Run: headless pygame with SDL's dummy video driver; simulated clock (each Clock.tick advances the game by its frame time, no real sleeping); random seed 0; keys injected as events and as key.get_pressed() state; no mouse input; restart key R tapped at the start of phases 3 and 4.
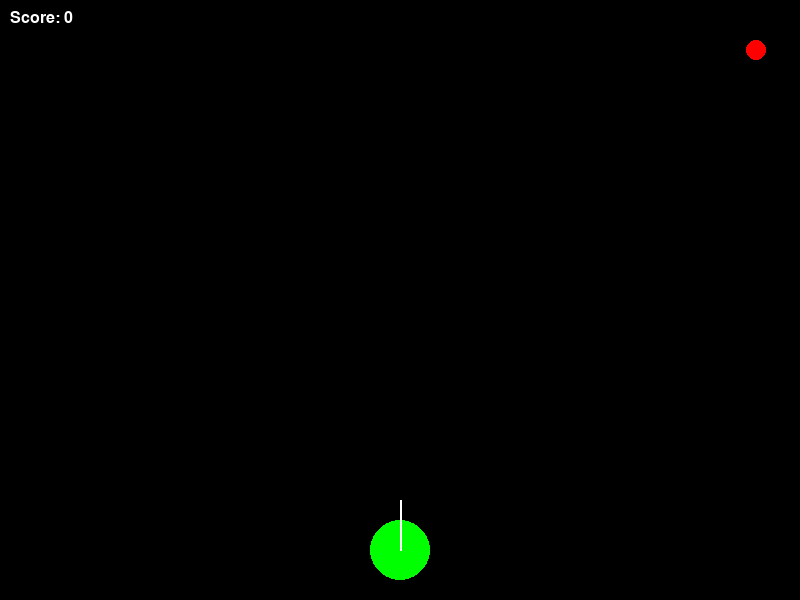
Frame 1 of 3 · flips 1–60 · no input
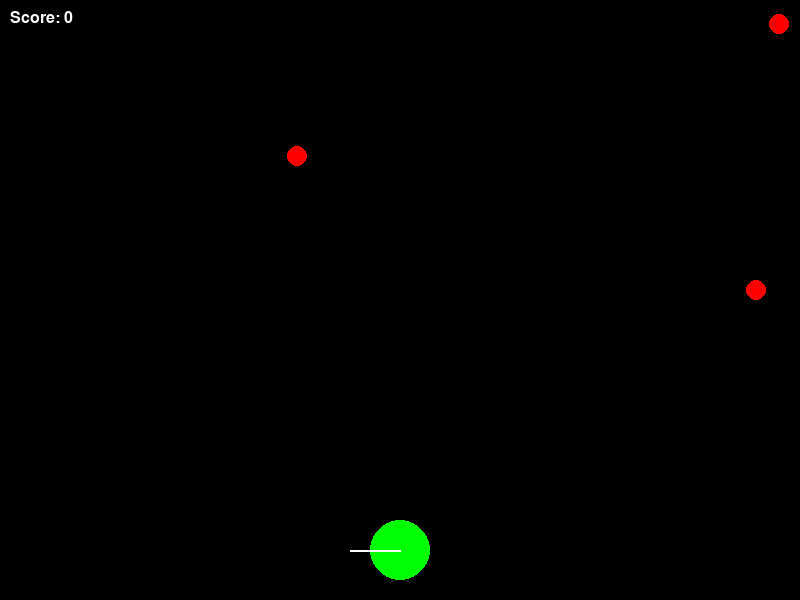
Frame 2 of 3 · flips 61–180 · tapped SPACE, RETURN · held RIGHT (→), D
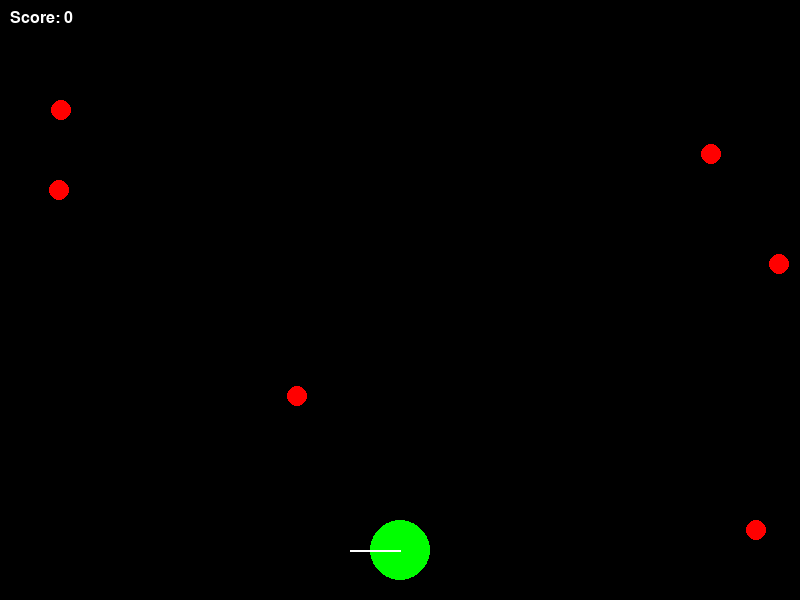
Frame 3 of 3 · flips 181–300 · tapped R · held DOWN (↓), S

The pygame program that drew these frames:

import pygame
import random
import math
import sys

# Инициализация Pygame
pygame.init()

# Константы игры
WIDTH, HEIGHT = 800, 600
FPS = 60
WHITE = (255, 255, 255)
BLACK = (0, 0, 0)
RED = (255, 0, 0)
GREEN = (0, 255, 0)

# Настройка экрана
screen = pygame.display.set_mode((WIDTH, HEIGHT))
pygame.display.set_caption("Paratrooper Game")
clock = pygame.time.Clock()

# Параметры башни и объектов
tower_x, tower_y = WIDTH // 2, HEIGHT - 50
tower_radius = 30
paratrooper_size = 20
shot_speed = 10

# Игровые переменные
paratroopers = []
shots = []
angle = 90  # Угол стрельбы (в градусах, вертикально вверх)
score = 0
game_over = False

# Шрифт
font = pygame.font.SysFont("Arial", 24)

def draw_tower():
    """Отрисовка башни."""
    pygame.draw.circle(screen, GREEN, (tower_x, tower_y), tower_radius)

def draw_paratroopers():
    """Отрисовка парашютистов."""
    for paratrooper in paratroopers:
        pygame.draw.circle(screen, RED, paratrooper, paratrooper_size // 2)

def draw_shots():
    """Отрисовка выстрелов."""
    for shot in shots:
        pygame.draw.circle(screen, WHITE, (int(shot[0]), int(shot[1])), 5)

def spawn_paratrooper():
    """Создание нового парашютиста."""
    if random.random() < 0.02:  # 2% шанс спавна
        x = random.randint(paratrooper_size, WIDTH - paratrooper_size)
        paratroopers.append([x, 0])

def move_paratroopers():
    """Движение парашютистов вниз."""
    global game_over
    for paratrooper in paratroopers[:]:
        paratrooper[1] += 2
        if paratrooper[1] > HEIGHT - tower_radius:
            game_over = True
            break

def move_shots():
    """Движение выстрелов."""
    for shot in shots[:]:
        shot[0] += shot[2]  # Изменение координаты x по скорости
        shot[1] += shot[3]  # Изменение координаты y по скорости
        if shot[1] < 0 or shot[0] < 0 or shot[0] > WIDTH:  # Если выстрел выходит за экран
            shots.remove(shot)

def handle_collisions():
    """Обработка столкновений выстрелов и парашютистов."""
    global score
    for shot in shots[:]:
        for paratrooper in paratroopers[:]:
            if (paratrooper[0] - paratrooper_size < shot[0] < paratrooper[0] + paratrooper_size and
                paratrooper[1] - paratrooper_size < shot[1] < paratrooper[1] + paratrooper_size):
                shots.remove(shot)
                paratroopers.remove(paratrooper)
                score += 10
                break

def draw_score():
    """Отображение счёта."""
    score_text = font.render(f"Score: {score}", True, WHITE)
    screen.blit(score_text, (10, 10))

def main():
    global angle, shots, paratroopers, score, game_over

    # Игровой цикл
    running = True
    while running:
        screen.fill(BLACK)

        for event in pygame.event.get():
            if event.type == pygame.QUIT:
                running = False

        # Управление углом
        keys = pygame.key.get_pressed()
        if keys[pygame.K_LEFT]:
            angle += 2
        if keys[pygame.K_RIGHT]:
            angle -= 2

        # Ограничение угла (0° до 180°)
        angle = max(0, min(180, angle))

        # Выстрелы
        if keys[pygame.K_SPACE]:
            if not shots or shots[-1][1] < tower_y - 20:  # Ограничение частоты выстрелов
                rad = math.radians(angle)
                vx = -shot_speed * math.cos(rad)
                vy = -shot_speed * math.sin(rad)
                shots.append([tower_x, tower_y, vx, vy])

        # Обновление объектов
        spawn_paratrooper()
        move_paratroopers()
        move_shots()
        handle_collisions()

        # Рисуем всё
        draw_tower()
        draw_paratroopers()
        draw_shots()
        draw_score()

        # Рисуем направление выстрела
        rad = math.radians(angle)
        end_x = tower_x - 50 * math.cos(rad)
        end_y = tower_y - 50 * math.sin(rad)
        pygame.draw.line(screen, WHITE, (tower_x, tower_y), (end_x, end_y), 2)

        # Проверка конца игры
        if game_over:
            game_over_text = font.render("Game Over! Press R to Restart", True, RED)
            screen.blit(game_over_text, (WIDTH // 2 - game_over_text.get_width() // 2, HEIGHT // 2))
            pygame.display.flip()
            while True:
                for event in pygame.event.get():
                    if event.type == pygame.QUIT:
                        pygame.quit()
                        sys.exit()
                    if event.type == pygame.KEYDOWN and event.key == pygame.K_r:
                        paratroopers.clear()
                        shots.clear()
                        score = 0
                        game_over = False
                        return

        # Обновление экрана
        pygame.display.flip()
        clock.tick(FPS)

# Запуск игры
if __name__ == "__main__":
    try:
        while True:
            main()
    except KeyboardInterrupt:
        pygame.quit()
        sys.exit()
